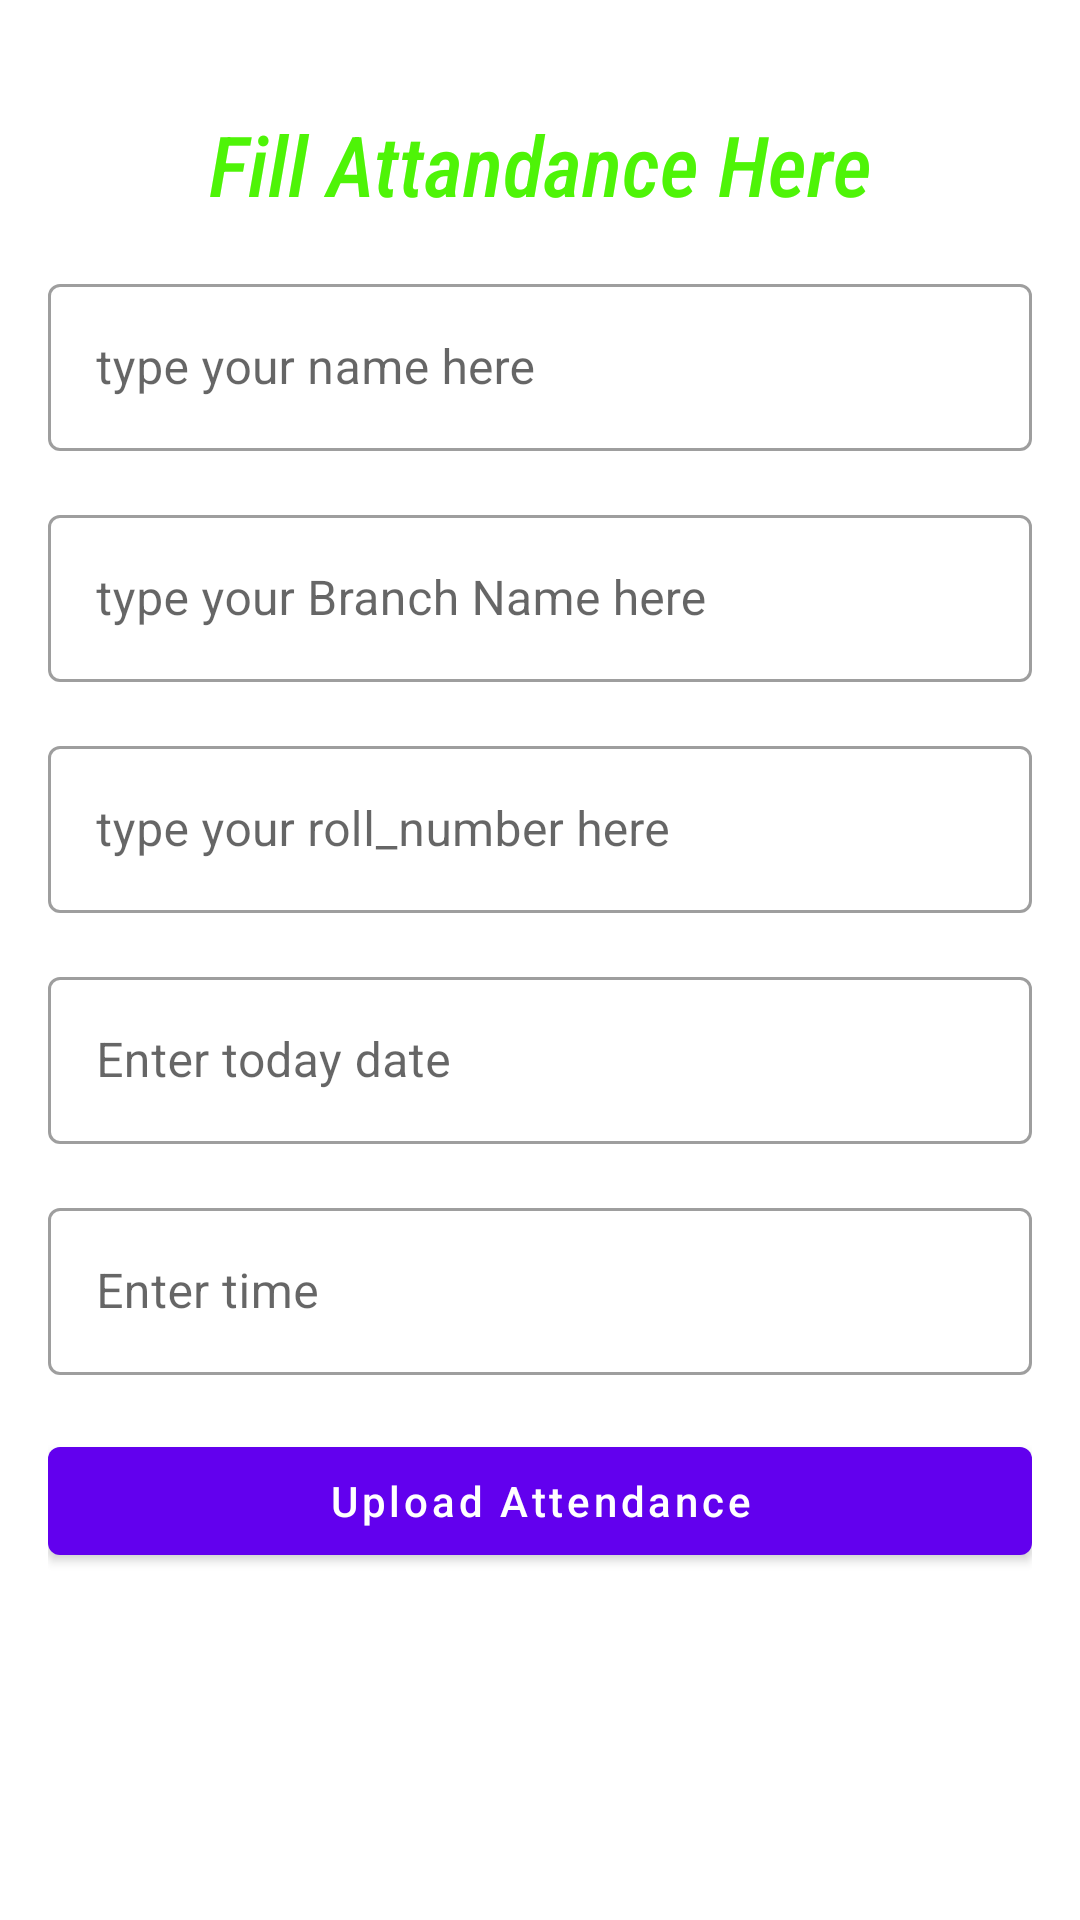

Android layout source for this screen:
<!-- AndroidManifest.xml: application theme Theme.OnlineAttandanceSystem -->
<!-- res/layout/activity_advance_java_programming.xml -->
<?xml version="1.0" encoding="utf-8"?>
<ScrollView
    xmlns:android="http://schemas.android.com/apk/res/android"
    xmlns:app="http://schemas.android.com/apk/res-auto"
    xmlns:tools="http://schemas.android.com/tools"
    android:layout_width="match_parent"
    android:layout_height="match_parent"
    android:padding="16dp"
    tools:context=".Cpp_Programming">
    <LinearLayout
        android:layout_width="match_parent"
        android:layout_height="match_parent"
        android:orientation="vertical"
        android:gravity="center"
        >

        <TextView

            android:layout_width="match_parent"
            android:layout_height="wrap_content"
            android:layout_marginTop="20dp"
            android:fontFamily="sans-serif-condensed-medium"
            android:text="Fill Attandance Here"
            android:textAlignment="center"
            android:textColor="#4EF407"
            android:textSize="28sp"
            android:textStyle="italic" />


        <com.google.android.material.textfield.TextInputLayout
            style="@style/Widget.MaterialComponents.TextInputLayout.OutlinedBox"
            android:layout_width="match_parent"
            android:layout_marginTop="16sp"
            android:layout_height="match_parent">

            <com.google.android.material.textfield.TextInputEditText
                android:id="@+id/advance_java_name"
                android:layout_width="match_parent"
                android:layout_height="wrap_content"
                android:hint="type your name here" />
        </com.google.android.material.textfield.TextInputLayout>

        <com.google.android.material.textfield.TextInputLayout
            style="@style/Widget.MaterialComponents.TextInputLayout.OutlinedBox"
            android:layout_width="match_parent"
            android:layout_marginTop="16sp"
            android:layout_height="match_parent">

            <com.google.android.material.textfield.TextInputEditText
                android:id="@+id/advance_java_branch"
                android:layout_width="match_parent"
                android:layout_height="wrap_content"
                android:hint="type your Branch Name here" />


        </com.google.android.material.textfield.TextInputLayout>

        <com.google.android.material.textfield.TextInputLayout
            style="@style/Widget.MaterialComponents.TextInputLayout.OutlinedBox"
            android:layout_width="match_parent"
            android:layout_marginTop="16sp"
            android:layout_height="match_parent">

            <com.google.android.material.textfield.TextInputEditText
                android:id="@+id/advance_java_roll_number"
                android:layout_width="match_parent"
                android:layout_height="wrap_content"
                android:hint="type your roll_number here" />


        </com.google.android.material.textfield.TextInputLayout>

        <com.google.android.material.textfield.TextInputLayout
            style="@style/Widget.MaterialComponents.TextInputLayout.OutlinedBox"
            android:layout_width="match_parent"
            android:layout_marginTop="16sp"
            android:layout_height="match_parent">

            <com.google.android.material.textfield.TextInputEditText
                android:id="@+id/advance_java_date"
                android:layout_width="match_parent"
                android:layout_height="wrap_content"
                android:hint="Enter today date" />


        </com.google.android.material.textfield.TextInputLayout>


        <com.google.android.material.textfield.TextInputLayout
            style="@style/Widget.MaterialComponents.TextInputLayout.OutlinedBox"
            android:layout_width="match_parent"
            android:layout_marginTop="16sp"
            android:layout_height="match_parent">

            <com.google.android.material.textfield.TextInputEditText
                android:id="@+id/advance_java_time"
                android:layout_width="match_parent"
                android:layout_height="wrap_content"
                android:inputType="number"
                android:hint="Enter time" />


        </com.google.android.material.textfield.TextInputLayout>

        <com.google.android.material.textfield.TextInputLayout
            style="@style/Widget.MaterialComponents.TextInputLayout.OutlinedBox"
            android:layout_width="match_parent"
            android:layout_marginTop="16sp"
            android:layout_height="match_parent">



        </com.google.android.material.textfield.TextInputLayout>

        <com.google.android.material.button.MaterialButton
            android:layout_width="match_parent"
            android:layout_height="wrap_content"
            android:text="Upload Attendance"
            android:textSize="14dp"
            android:onClick="process"
            android:layout_marginTop="2dp"
            android:textAllCaps="false"
            android:id="@+id/mbtn_advance_java_upload_attandance"/>

    </LinearLayout>
</ScrollView>
<!-- resources referenced by this layout -->
<resources>
  <style name="Theme.OnlineAttandanceSystem" parent="Theme.MaterialComponents.DayNight.DarkActionBar">
          
          <item name="colorPrimary">@color/purple_500</item>
          <item name="colorPrimaryVariant">@color/purple_700</item>
          <item name="colorOnPrimary">@color/white</item>
          
          <item name="colorSecondary">@color/teal_200</item>
          <item name="colorSecondaryVariant">@color/teal_700</item>
          <item name="colorOnSecondary">@color/black</item>
          
          <item name="android:statusBarColor">?attr/colorPrimaryVariant</item>
          
      </style>
  <color name="purple_500">#FF6200EE</color>
  <color name="purple_700">#FF3700B3</color>
  <color name="white">#FFFFFFFF</color>
  <color name="teal_200">#FF03DAC5</color>
  <color name="teal_700">#FF018786</color>
  <color name="black">#FF000000</color>
</resources>
